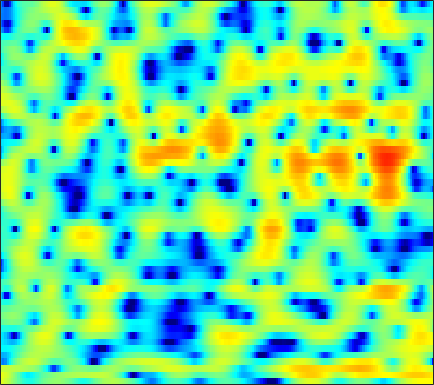

Values plotted in this chart, from the file beside it:
3.5788, 3.256, 2.7548, 2.1771, 1.7135, 1.0298, 0.27059, -0.34148, -1.191, -2.0355, -2.8212, -3.3127, -3.734, -3.8445, -3.7232, -3.3371, -2.7817, -2.3137, -1.6953, -1.104, -0.5745, -0.24417, 0.12893, 0.4028
3.884, 3.643, 3.219, 2.669, 2.17, 1.389, 0.4675, -0.3086, -1.454, -2.68, -3.865, -4.614, -5.21, -5.214, -4.878, -4.171, -3.377, -2.802, -2.114, -1.535, -1.07, -0.778, -0.4503, -0.1691
2.611, 2.518, 2.406, 2.313, 2.251, 2.171, 2.095, 2.033, 1.935, 1.814, 1.671, 1.556, 1.375, 1.156, 0.9589, 0.6241, 0.1654, -0.274, -1.038, -2.059, -3.435, -4.765, -7.058, -9.991
-8.508, -9.618, -8.936, -6.699, -4.987, -3.04, -1.488, -0.5375, 0.481, 1.266, 1.859, 2.192, 2.498, 2.658, 2.694, 2.623, 2.415, 2.17, 1.73, 1.168, 0.4917, -0.06234, -0.7985, -1.427
-7.405, -7.679, -7.439, -6.603, -5.749, -4.524, -3.339, -2.52, -1.545, -0.6972, 0.02452, 0.4869, 0.9954, 1.397, 1.629, 1.852, 1.975, 2.009, 1.988, 1.897, 1.742, 1.595, 1.373, 1.135
-4.897, -4.933, -4.884, -4.712, -4.491, -4.078, -3.55, -3.092, -2.428, -1.724, -1.019, -0.5006, 0.1478, 0.729, 1.108, 1.536, 1.866, 2.045, 2.196, 2.249, 2.208, 2.118, 1.928, 1.655
-5.349, -5.655, -6.18, -6.802, -7.252, -7.631, -7.462, -6.893, -5.676, -4.195, -2.711, -1.675, -0.4464, 0.6048, 1.276, 2.019, 2.592, 2.913, 3.207, 3.342, 3.324, 3.207, 2.914, 2.448
-5.431, -5.82, -6.781, -8.437, -10.33, -14.11, -17.56, -15, -10.07, -6.502, -3.923, -2.408, -0.8121, 0.4434, 1.211, 2.053, 2.724, 3.129, 3.54, 3.795, 3.89, 3.844, 3.606, 3.141
-3.957, -3.687, -3.55, -3.595, -3.686, -3.793, -3.758, -3.597, -3.213, -2.725, -2.223, -1.892, -1.51, -1.172, -0.909, -0.5018, 0.01087, 0.4703, 1.137, 1.783, 2.329, 2.635, 2.883, 2.934
-1.54, -1.087, -0.6444, -0.3524, -0.2194, -0.1446, -0.1834, -0.296, -0.5546, -0.9911, -1.678, -2.426, -3.834, -5.855, -7.826, -10.28, -9.512, -7.1, -3.986, -1.596, 0.1673, 1.153, 2.102, 2.71
-0.7005, -0.3244, 0.07446, 0.3665, 0.5155, 0.6176, 0.5962, 0.496, 0.2353, -0.2108, -0.8856, -1.554, -2.688, -4.062, -5.112, -6.038, -5.747, -4.747, -2.997, -1.346, 0.02207, 0.8357, 1.652, 2.175
-1.686, -1.468, -1.203, -0.9425, -0.7554, -0.5152, -0.3027, -0.1829, -0.09865, -0.0969, -0.1664, -0.2576, -0.4203, -0.5876, -0.6694, -0.6658, -0.5057, -0.2908, 0.08936, 0.5236, 0.9347, 1.195, 1.449, 1.561
-3.54, -3.811, -3.956, -3.738, -3.344, -2.597, -1.788, -1.213, -0.5666, -0.06601, 0.2835, 0.4517, 0.5916, 0.6783, 0.7238, 0.7962, 0.9218, 1.047, 1.252, 1.471, 1.66, 1.75, 1.769, 1.652
-6.2, -9.06, -15, -14.72, -9.773, -5.387, -2.612, -1.169, 0.1755, 1.001, 1.401, 1.46, 1.302, 0.9689, 0.6811, 0.3824, 0.3547, 0.5707, 1.094, 1.73, 2.297, 2.612, 2.809, 2.716
-2.251, -2.987, -3.622, -3.333, -2.525, -1.07, 0.3416, 1.202, 2.01, 2.379, 2.273, 1.851, 0.7351, -1.218, -3.48, -8.264, -12.78, -8.547, -3.441, -0.3479, 1.567, 2.495, 3.194, 3.369
-2.64, -2.33, -1.824, -1.215, -0.6958, 0.00936, 0.6695, 1.089, 1.477, 1.615, 1.468, 1.149, 0.4123, -0.6581, -1.583, -2.7, -3.122, -2.742, -1.629, -0.3769, 0.6798, 1.25, 1.725, 1.869
-6.491, -5.467, -4.136, -2.905, -2.051, -1.025, -0.1659, 0.3657, 0.912, 1.273, 1.445, 1.458, 1.355, 1.152, 0.9658, 0.7498, 0.612, 0.5791, 0.6224, 0.7236, 0.8423, 0.9045, 0.9164, 0.8281
-11.36, -9.185, -6.609, -4.473, -3.112, -1.608, -0.3832, 0.3601, 1.137, 1.707, 2.072, 2.22, 2.293, 2.233, 2.108, 1.869, 1.57, 1.326, 0.9904, 0.6706, 0.3835, 0.2, 0.003186, -0.1607
-12.27, -9.371, -6.315, -3.918, -2.439, -0.811, 0.4854, 1.267, 2.094, 2.675, 3.038, 3.177, 3.177, 2.976, 2.704, 2.164, 1.441, 0.7868, -0.2008, -1.232, -2.155, -2.633, -2.861, -2.649
-5.916, -4.751, -3.176, -1.71, -0.7095, 0.4798, 1.478, 2.109, 2.778, 3.252, 3.529, 3.606, 3.505, 3.161, 2.731, 1.893, 0.6918, -0.5068, -2.635, -5.643, -10.2, -15.04, -14.64, -9.073
-3.325, -2.7, -1.861, -1.013, -0.4067, 0.3558, 1.052, 1.521, 2.057, 2.484, 2.772, 2.872, 2.85, 2.614, 2.272, 1.581, 0.5938, -0.3576, -1.914, -3.744, -5.591, -6.578, -6.756, -5.721
-3.218, -2.759, -2.233, -1.768, -1.443, -1.015, -0.5465, -0.1516, 0.4285, 1.03, 1.584, 1.925, 2.242, 2.362, 2.303, 2.028, 1.533, 1.037, 0.2447, -0.6268, -1.458, -1.983, -2.471, -2.651
-3.185, -2.868, -2.751, -2.994, -3.356, -3.906, -4.134, -3.783, -2.595, -1.014, 0.5049, 1.483, 2.483, 3.138, 3.417, 3.514, 3.317, 2.983, 2.311, 1.383, 0.2261, -0.798, -2.295, -3.775
-2.718, -2.586, -2.914, -3.977, -5.471, -9.063, -17.99, -20.62, -8.527, -3.436, -0.3359, 1.298, 2.857, 3.877, 4.351, 4.644, 4.578, 4.3, 3.624, 2.569, 1.042, -0.477, -3.265, -7.583
-3.347, -3.031, -2.884, -3.014, -3.275, -3.65, -3.765, -3.447, -2.422, -1.038, 0.3661, 1.287, 2.282, 3.019, 3.377, 3.621, 3.594, 3.406, 2.916, 2.17, 1.168, 0.2691, -1.073, -2.414
-3.928, -3.145, -2.323, -1.711, -1.352, -0.9734, -0.6162, -0.327, 0.1105, 0.5831, 1.072, 1.422, 1.832, 2.166, 2.345, 2.483, 2.49, 2.395, 2.136, 1.719, 1.166, 0.6616, -0.08573, -0.8783
-3.138, -2.068, -0.9459, -0.1343, 0.3113, 0.7238, 0.9757, 1.078, 1.115, 1.09, 1.032, 1.002, 1.025, 1.097, 1.211, 1.387, 1.55, 1.621, 1.625, 1.481, 1.174, 0.8425, 0.2659, -0.4614
-0.3733, 0.5108, 1.423, 2.044, 2.324, 2.466, 2.33, 2.043, 1.425, 0.5633, -0.4654, -1.237, -1.982, -2.072, -1.696, -0.8668, 0.003031, 0.5587, 1.068, 1.309, 1.266, 1.066, 0.5702, -0.164
2.21, 2.875, 3.522, 3.898, 3.987, 3.824, 3.306, 2.648, 1.365, -0.571, -3.449, -6.777, -15.12, -16.22, -9.199, -4.574, -1.975, -0.722, 0.3186, 0.8335, 0.9219, 0.7341, 0.1725, -0.6982
2.873, 3.409, 3.908, 4.152, 4.158, 3.909, 3.373, 2.774, 1.694, 0.3005, -1.365, -2.663, -4.035, -4.373, -3.904, -2.817, -1.744, -1.107, -0.5394, -0.3453, -0.5086, -0.8828, -1.687, -2.898
2.906, 3.317, 3.685, 3.838, 3.814, 3.611, 3.202, 2.776, 2.049, 1.218, 0.3365, -0.2649, -0.9624, -1.375, -1.546, -1.569, -1.457, -1.361, -1.293, -1.382, -1.72, -2.158, -3.066, -4.417
3.159, 3.448, 3.704, 3.808, 3.779, 3.592, 3.216, 2.804, 2.106, 1.238, 0.2675, -0.4905, -1.442, -2.233, -2.588, -2.745, -2.582, -2.351, -2.052, -1.857, -1.876, -2.062, -2.596, -3.419
2.941, 3.196, 3.496, 3.704, 3.762, 3.662, 3.342, 2.935, 2.137, 0.9945, -0.5695, -2.099, -4.607, -7.563, -9.044, -8.34, -6.037, -4.438, -2.869, -1.851, -1.292, -1.117, -1.127, -1.351
0.421, 0.9498, 1.728, 2.415, 2.803, 3.099, 3.121, 2.935, 2.378, 1.421, -0.01287, -1.506, -4.141, -7.564, -9.573, -8.407, -5.391, -3.607, -1.92, -0.9283, -0.4163, -0.2796, -0.2671, -0.4045
-6.83, -4.396, -1.98, -0.2601, 0.6599, 1.549, 2.08, 2.275, 2.304, 2.09, 1.685, 1.273, 0.6808, 0.1389, -0.0788, -0.1116, 0.1182, 0.3183, 0.452, 0.3594, -0.05591, -0.5793, -1.553, -2.602
-7.842, -5.964, -3.855, -2.322, -1.439, -0.5542, 0.09558, 0.4996, 0.9819, 1.415, 1.773, 2.024, 2.268, 2.496, 2.593, 2.67, 2.621, 2.492, 2.097, 1.379, 0.1793, -1.161, -3.861, -8.55
-5.934, -5.578, -5.083, -4.747, -4.563, -4.497, -4.398, -4.143, -3.416, -2.274, -0.9797, -0.05559, 1.034, 1.899, 2.381, 2.823, 3.013, 2.994, 2.763, 2.237, 1.42, 0.6174, -0.6318, -1.882
-8.406, -8.003, -7.773, -7.963, -8.627, -10.36, -13.69, -17.18, -15.03, -9.28, -5.384, -3.269, -1.187, 0.2791, 1.101, 1.866, 2.339, 2.51, 2.545, 2.394, 2.113, 1.858, 1.492, 1.222
-11.11, -9.715, -8.469, -7.918, -7.995, -8.618, -9.568, -9.96, -9.017, -6.721, -4.298, -2.747, -1.09, 0.1417, 0.8452, 1.519, 1.947, 2.134, 2.204, 2.138, 1.954, 1.768, 1.52, 1.327
-9.253, -7.411, -5.521, -4.261, -3.569, -2.953, -2.51, -2.149, -1.597, -0.9602, -0.2555, 0.2214, 0.7958, 1.246, 1.505, 1.754, 1.894, 1.931, 1.865, 1.633, 1.201, 0.737, 0.006719, -0.7901
-3.687, -2.29, -0.8168, 0.2698, 0.9219, 1.538, 1.934, 2.118, 2.233, 2.207, 2.034, 1.789, 1.368, 0.9069, 0.5749, 0.3154, 0.2698, 0.3268, 0.4194, 0.2816, -0.2498, -1.007, -2.747, -5.722
1.244, 1.822, 2.502, 3.044, 3.312, 3.532, 3.577, 3.457, 3.101, 2.487, 1.522, 0.5488, -1.23, -3.666, -5.801, -7.899, -6.915, -5.169, -3.258, -2.122, -1.747, -1.925, -2.748, -4.064
3.307, 3.411, 3.517, 3.568, 3.539, 3.411, 3.155, 2.869, 2.322, 1.535, 0.4406, -0.6491, -2.614, -5.329, -7.944, -10.75, -9.117, -6.764, -4.302, -2.722, -1.859, -1.581, -1.533, -1.761
3.379, 3.242, 3.012, 2.718, 2.484, 2.124, 1.728, 1.43, 1.02, 0.5707, 0.06968, -0.3714, -1.016, -1.654, -2.042, -2.292, -2.138, -1.821, -1.269, -0.7773, -0.4562, -0.3547, -0.4214, -0.7209
2.49, 2.181, 1.656, 1.003, 0.453, -0.2923, -0.9297, -1.258, -1.406, -1.243, -0.9019, -0.6018, -0.2085, 0.1229, 0.3552, 0.6332, 0.8909, 1.077, 1.27, 1.369, 1.348, 1.236, 0.9225, 0.427
1.058, 0.6448, -0.172, -1.351, -2.564, -4.628, -7.053, -8.448, -8.027, -5.686, -3.346, -1.893, -0.377, 0.7632, 1.42, 2.09, 2.557, 2.792, 2.959, 2.971, 2.815, 2.582, 2.124, 1.491
-0.8676, -1.087, -1.691, -2.766, -3.962, -6.309, -9.725, -12.46, -11.36, -7.17, -3.912, -2.103, -0.2726, 1.082, 1.851, 2.627, 3.158, 3.406, 3.562, 3.519, 3.276, 2.961, 2.376, 1.595
-3.064, -2.682, -2.417, -2.443, -2.611, -2.965, -3.271, -3.309, -2.958, -2.167, -1.142, -0.3549, 0.6328, 1.49, 2.033, 2.615, 3.035, 3.237, 3.344, 3.243, 2.926, 2.54, 1.795, 0.7906
-5.01, -3.758, -2.528, -1.682, -1.255, -0.8654, -0.6001, -0.4203, -0.1724, 0.1069, 0.4204, 0.6771, 1.06, 1.469, 1.784, 2.198, 2.562, 2.782, 2.947, 2.928, 2.678, 2.309, 1.524, 0.3468
-4.644, -3.167, -1.704, -0.6604, -0.1213, 0.3734, 0.6221, 0.6809, 0.6013, 0.3795, 0.06256, -0.1708, -0.4116, -0.4197, -0.1895, 0.3567, 1.056, 1.573, 2.158, 2.544, 2.668, 2.562, 2.149, 1.361
-2.576, -1.825, -0.9897, -0.3489, 0.01003, 0.2842, 0.3169, 0.1449, -0.3736, -1.291, -2.694, -4.132, -6.497, -8.262, -7.77, -5.326, -2.842, -1.37, 0.109, 1.129, 1.793, 2.107, 2.313, 2.32
-2.414, -2.189, -1.864, -1.578, -1.373, -1.204, -1.18, -1.317, -1.785, -2.712, -4.267, -6.04, -9.363, -12.78, -11.87, -8.053, -5.054, -3.477, -2.023, -1.035, -0.2982, 0.1996, 0.841, 1.51
-4.163, -4.404, -4.551, -4.391, -4.092, -3.49, -2.87, -2.478, -2.167, -2.141, -2.404, -2.73, -3.201, -3.495, -3.518, -3.281, -3.009, -2.922, -3.069, -3.491, -3.888, -3.811, -2.825, -1.117
-7.991, -9.583, -11.95, -12.44, -10.75, -7.764, -5.312, -3.896, -2.488, -1.512, -0.8752, -0.557, -0.3318, -0.2706, -0.3381, -0.5895, -1.131, -1.828, -3.352, -6.073, -11.69, -25.84, -11.69, -4.537
-10.45, -12.39, -15.69, -16.56, -13.94, -9.989, -6.967, -5.218, -3.391, -2.029, -1.02, -0.4705, 0.04672, 0.332, 0.4158, 0.3128, -0.01556, -0.4303, -1.21, -2.169, -2.975, -3.126, -2.362, -0.8307
-9.395, -9.77, -10.08, -9.796, -9.168, -7.896, -6.4, -5.279, -3.891, -2.696, -1.722, -1.142, -0.5234, -0.0797, 0.1559, 0.3551, 0.4435, 0.4605, 0.4405, 0.4391, 0.5397, 0.7102, 1.092, 1.608
-9.036, -9.618, -10.05, -9.842, -9.143, -7.83, -6.322, -5.234, -3.945, -2.868, -2.01, -1.479, -0.9231, -0.4812, -0.208, 0.1429, 0.4749, 0.7274, 1.079, 1.443, 1.801, 2.068, 2.401, 2.691
-9.192, -11.99, -17.27, -17.49, -13.09, -8.847, -6.072, -4.589, -3.185, -2.281, -1.753, -1.531, -1.396, -1.307, -1.187, -0.8804, -0.3717, 0.1116, 0.8401, 1.582, 2.271, 2.729, 3.221, 3.543
